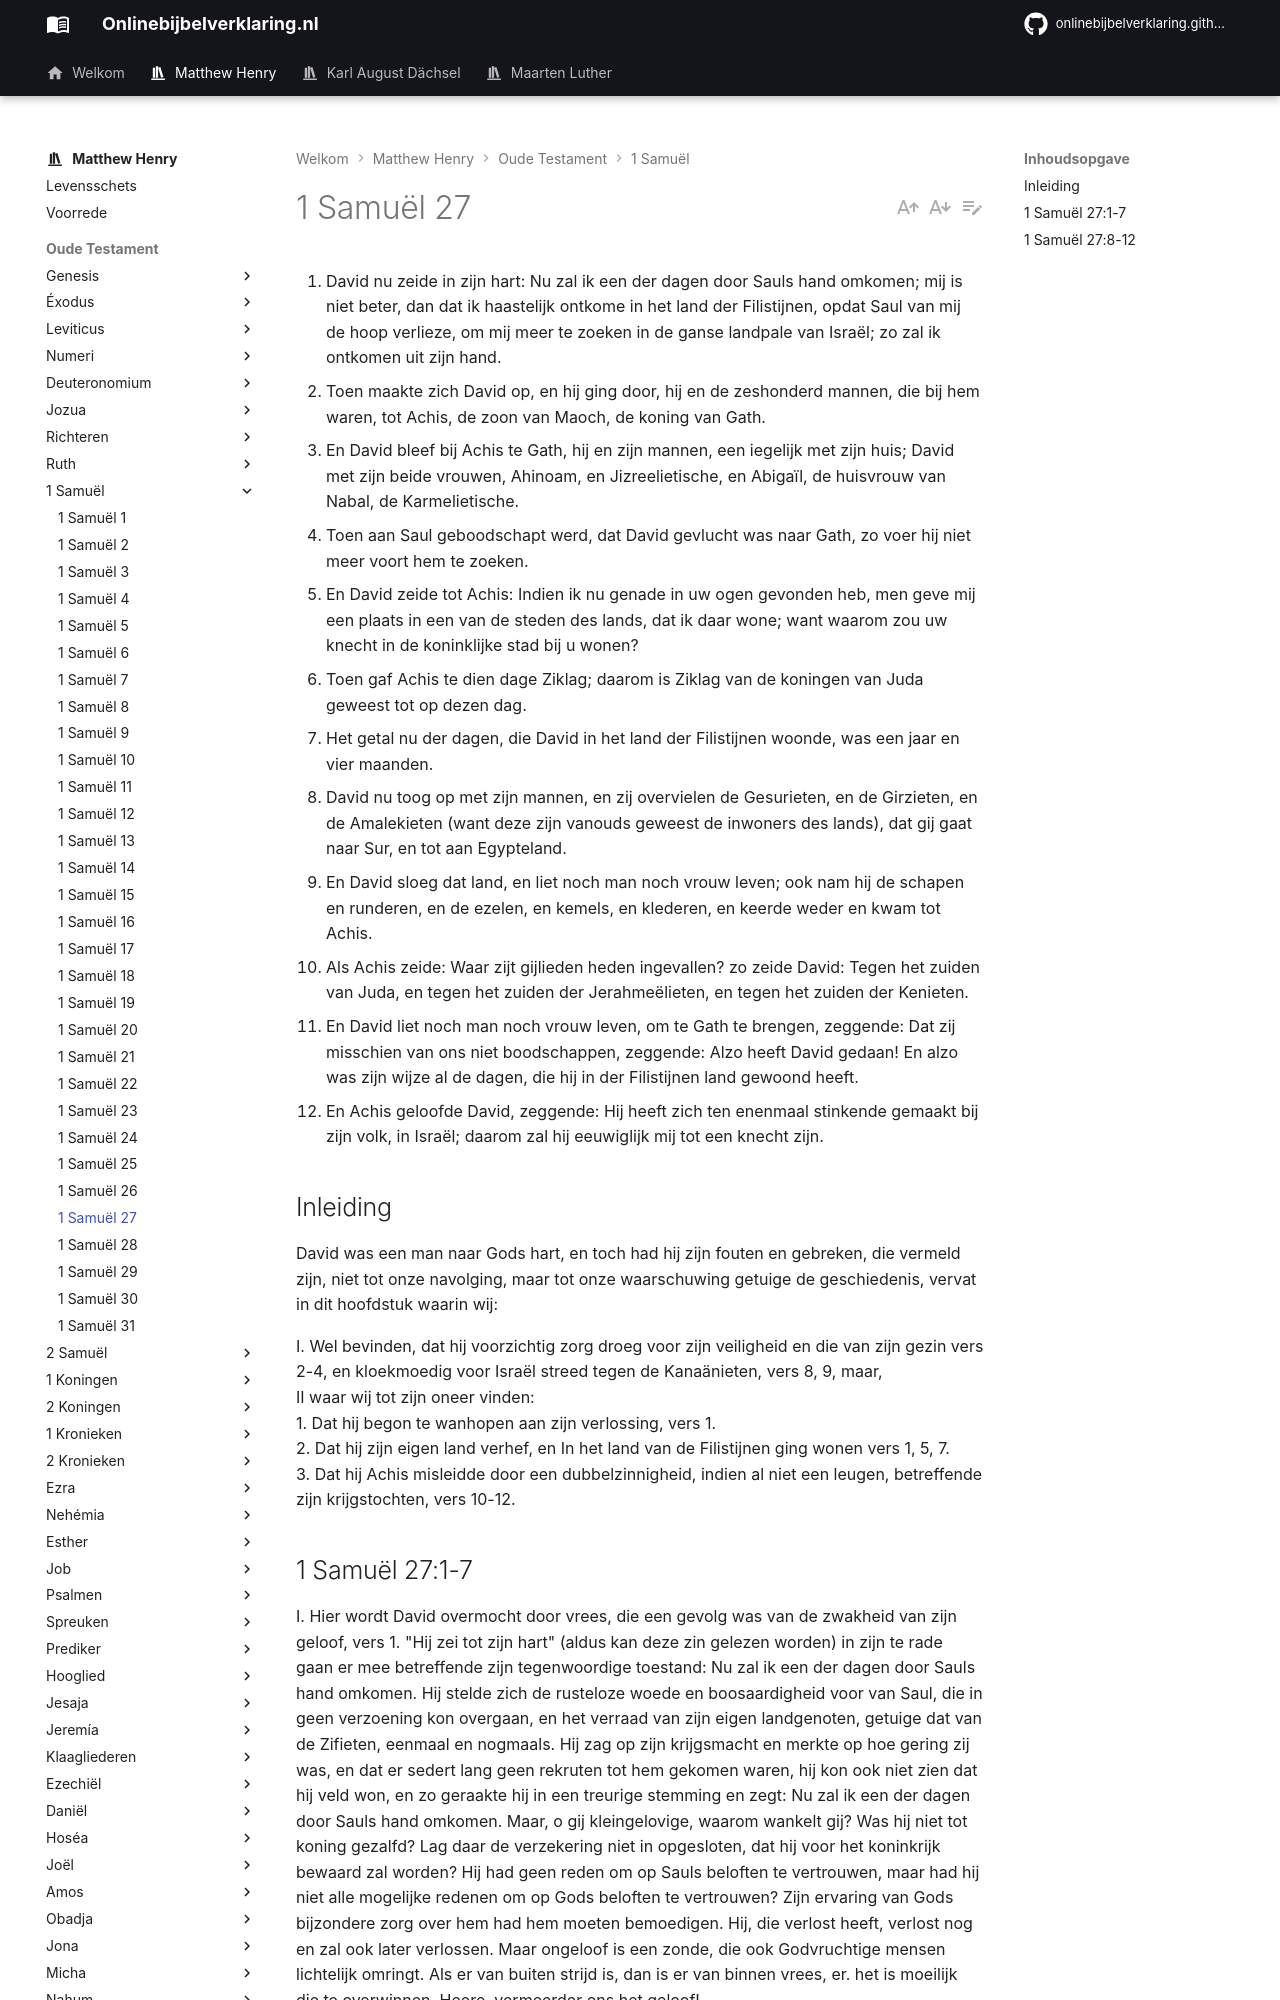

repository: onlinebijbelverklaring/dev-preview · page: matthewhenry/1Samuel/1Samuel27/index.html · generator: mkdocs

1. David nu zeide in zijn hart: Nu zal ik een der dagen door Sauls hand omkomen; mij is niet beter, dan dat ik haastelijk ontkome in het land der Filistijnen, opdat Saul van mij de hoop verlieze, om mij meer te zoeken in de ganse landpale van Israël; zo zal ik ontkomen uit zijn hand. 
2. Toen maakte zich David op, en hij ging door, hij en de zeshonderd mannen, die bij hem waren, tot Achis, de zoon van Maoch, de koning van Gath. 
3. En David bleef bij Achis te Gath, hij en zijn mannen, een iegelijk met zijn huis; David met zijn beide vrouwen, Ahinoam, en Jizreelietische, en Abigaïl, de huisvrouw van Nabal, de Karmelietische. 
4. Toen aan Saul geboodschapt werd, dat David gevlucht was naar Gath, zo voer hij niet meer voort hem te zoeken. 
5. En David zeide tot Achis: Indien ik nu genade in uw ogen gevonden heb, men geve mij een plaats in een van de steden des lands, dat ik daar wone; want waarom zou uw knecht in de koninklijke stad bij u wonen? 
6. Toen gaf Achis te dien dage Ziklag; daarom is Ziklag van de koningen van Juda geweest tot op dezen dag. 
7. Het getal nu der dagen, die David in het land der Filistijnen woonde, was een jaar en vier maanden. 
8. David nu toog op met zijn mannen, en zij overvielen de Gesurieten, en de Girzieten, en de Amalekieten (want deze zijn vanouds geweest de inwoners des lands), dat gij gaat naar Sur, en tot aan Egypteland. 
9. En David sloeg dat land, en liet noch man noch vrouw leven; ook nam hij de schapen en runderen, en de ezelen, en kemels, en klederen, en keerde weder en kwam tot Achis. 
10. Als Achis zeide: Waar zijt gijlieden heden ingevallen? zo zeide David: Tegen het zuiden van Juda, en tegen het zuiden der Jerahmeëlieten, en tegen het zuiden der Kenieten. 
11. En David liet noch man noch vrouw leven, om te Gath te brengen, zeggende: Dat zij misschien van ons niet boodschappen, zeggende: Alzo heeft David gedaan! En alzo was zijn wijze al de dagen, die hij in der Filistijnen land gewoond heeft. 
12. En Achis geloofde David, zeggende: Hij heeft zich ten enenmaal stinkende gemaakt bij zijn volk, in Israël; daarom zal hij eeuwiglijk mij tot een knecht zijn. 

## Inleiding

David was een man naar Gods hart, en toch had hij zijn fouten en gebreken, die vermeld zijn, niet tot onze navolging, maar tot onze waarschuwing getuige de geschiedenis, vervat in dit hoofdstuk waarin wij:

I. Wel bevinden, dat hij voorzichtig zorg droeg voor zijn veiligheid en die van zijn gezin vers 2-4, en kloekmoedig voor Israël streed tegen de Kanaänieten, vers 8, 9, maar,   
II waar wij tot zijn oneer vinden:  
1. Dat hij begon te wanhopen aan zijn verlossing, vers 1.  
2. Dat hij zijn eigen land verhef, en In het land van de Filistijnen ging wonen vers 1, 5, 7.  
3. Dat hij Achis misleidde door een dubbelzinnigheid, indien al niet een leugen, betreffende zijn krijgstochten, vers 10-12.
